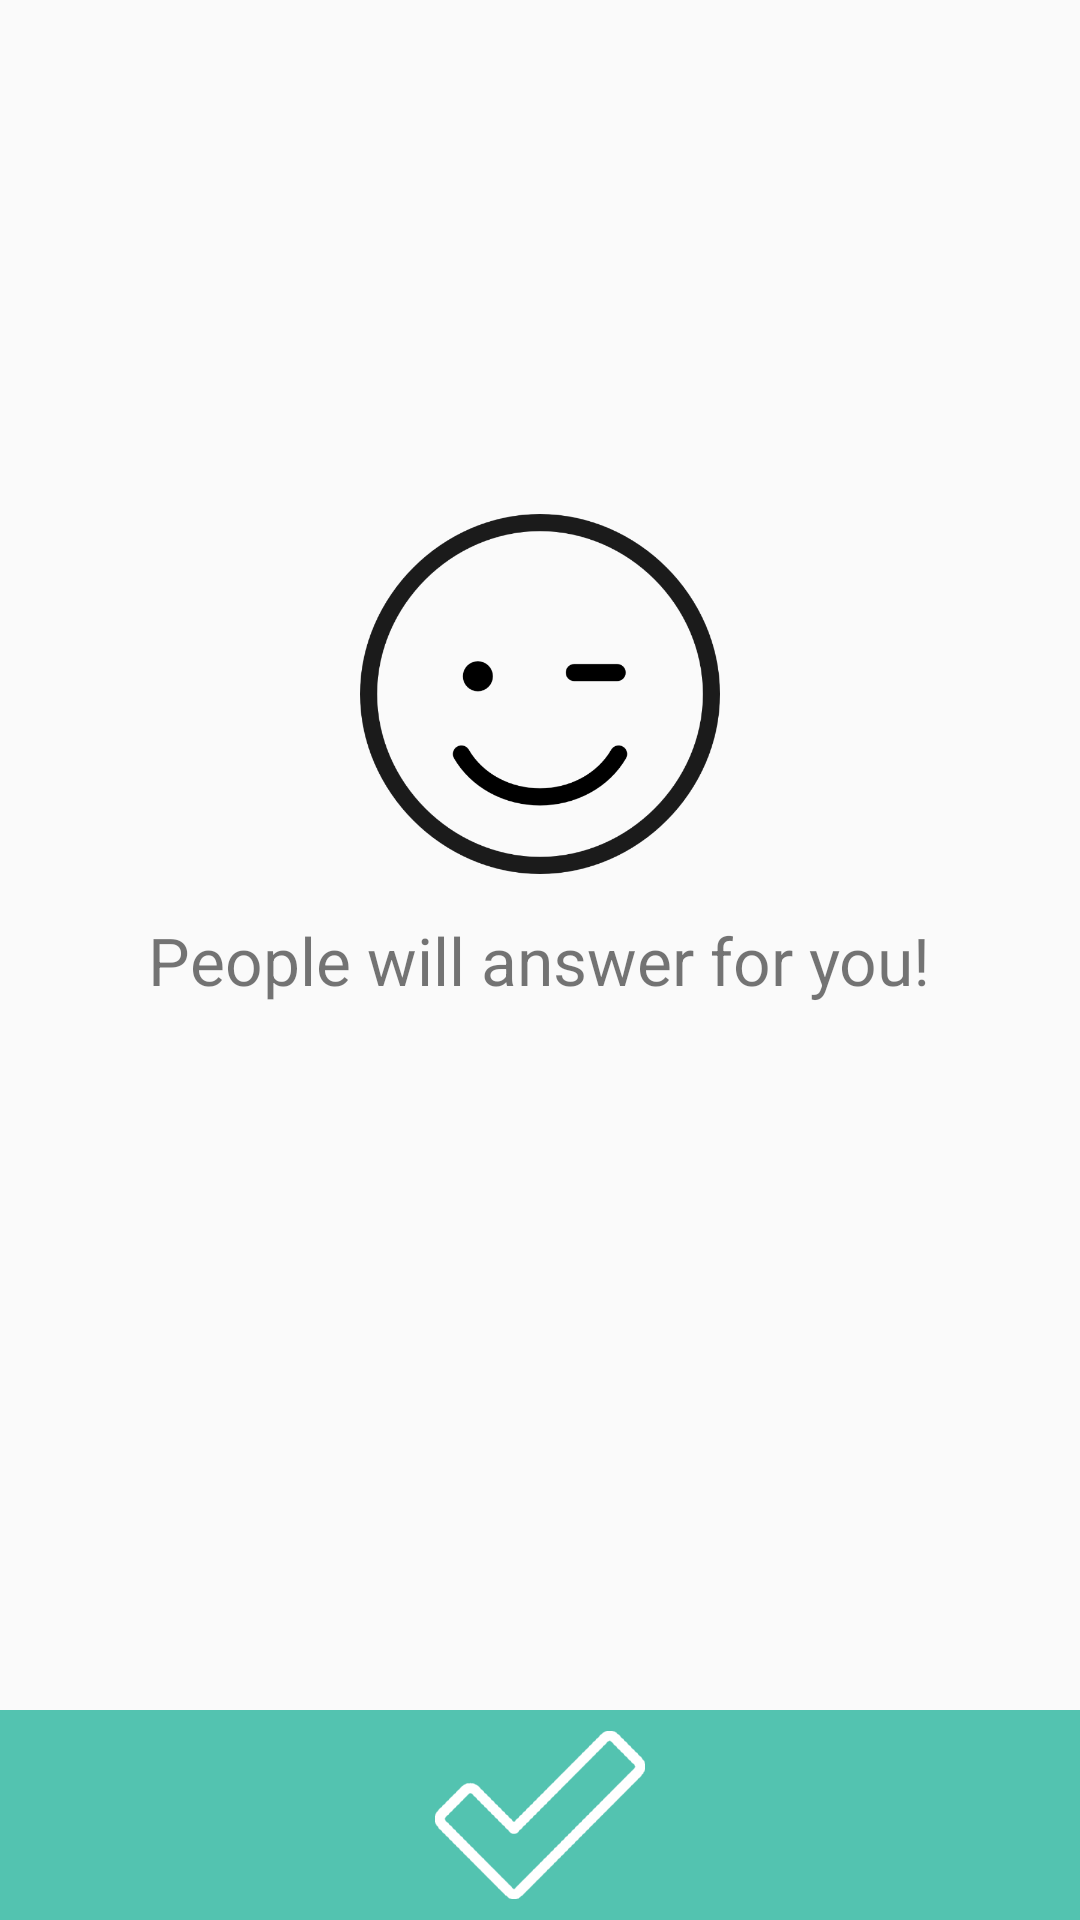

Layout XML and referenced resources for this Android screen:
<!-- AndroidManifest.xml: application theme AppTheme -->
<!-- res/layout/fragment_end_questions.xml -->
<RelativeLayout xmlns:android="http://schemas.android.com/apk/res/android"
    xmlns:tools="http://schemas.android.com/tools" android:layout_width="match_parent"
    android:layout_height="match_parent"
    tools:context="ar.com.wolox.unstuckme.fragment.create_question.EndQuestionsFragment">

    <TextView
        android:id="@+id/create_questions_end_text"
        android:layout_width="wrap_content"
        android:layout_height="wrap_content"
        android:text="@string/create_questions_end_text"
        style="@style/create_questions_end"/>

    <ImageView
        android:layout_width="fill_parent"
        android:layout_height="120dp"
        android:layout_above="@id/create_questions_end_text"
        android:src="@drawable/ic_smile"/>

    <ImageButton
        android:id="@+id/create_questions_end_button_ok"
        android:layout_width="match_parent"
        android:layout_height="wrap_content"
        android:src="@drawable/ic_tick_white"
        android:background="@color/green"
        android:layout_alignParentBottom="true"/>


</RelativeLayout>
<!-- resources referenced by this layout -->
<resources>
  <color name="green">#53C3B0</color>
  <!-- drawable ic_smile: png bitmap (drawable-hdpi, 18943 bytes) -->
  <!-- drawable ic_tick_white: png bitmap (drawable-hdpi, 1985 bytes) -->
  <string name="create_questions_end_text">People will answer for you!</string>
  <style name="create_questions_end">
          <item name="android:textSize">@dimen/font_larger</item>
          <item name="android:layout_centerHorizontal">true</item>
          <item name="android:layout_centerVertical">true</item>
          <item name="android:layout_marginTop">@dimen/spacing_normal</item>
      </style>
  <style name="AppTheme" parent="Theme.AppCompat.Light.DarkActionBar">
          <item name="colorPrimary">@color/red</item>
          <item name="colorPrimaryDark">@color/red_dark</item>
          <item name="colorAccent">@color/red</item>
      </style>
  <dimen name="font_larger">22sp</dimen>
  <dimen name="spacing_normal">14dp</dimen>
  <color name="red">#E44E4B</color>
  <color name="red_dark">#B63E3C</color>
</resources>
